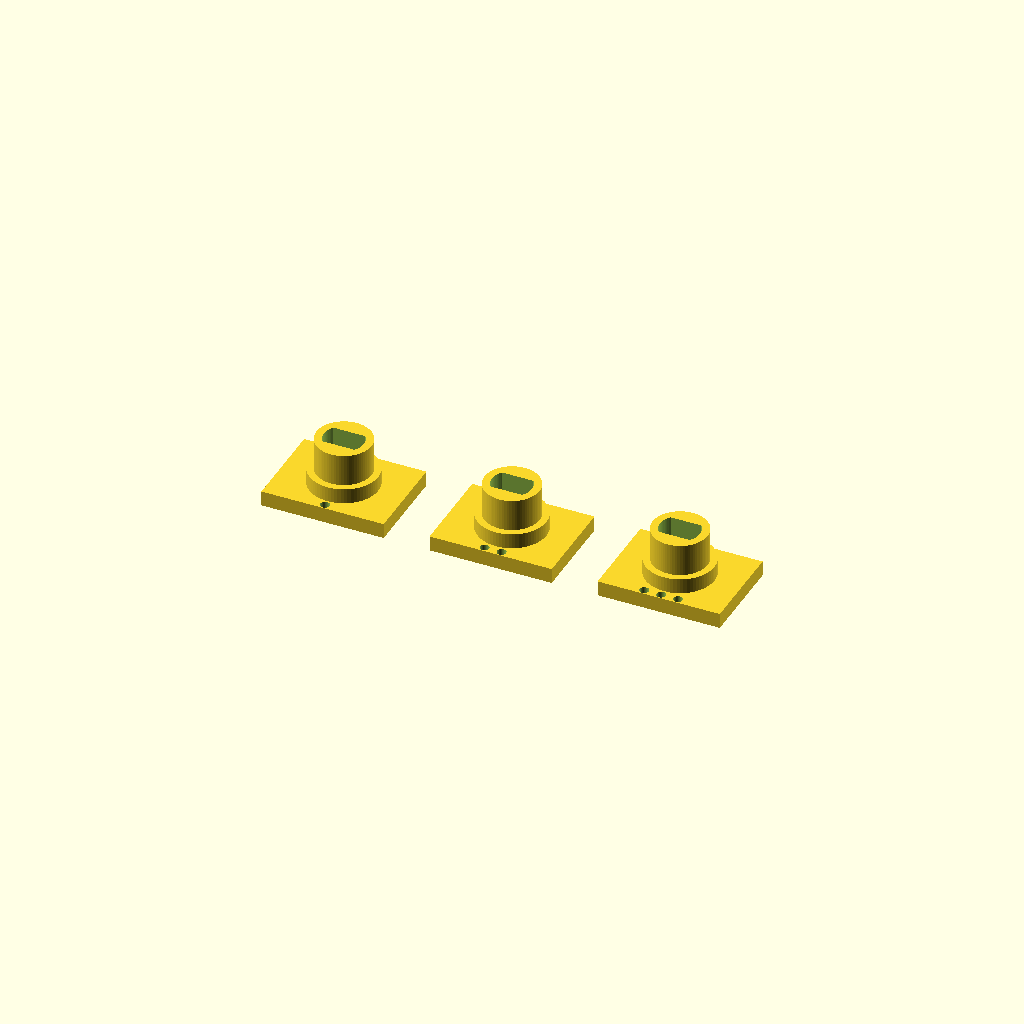
Cell 1: the model at its default parameters.
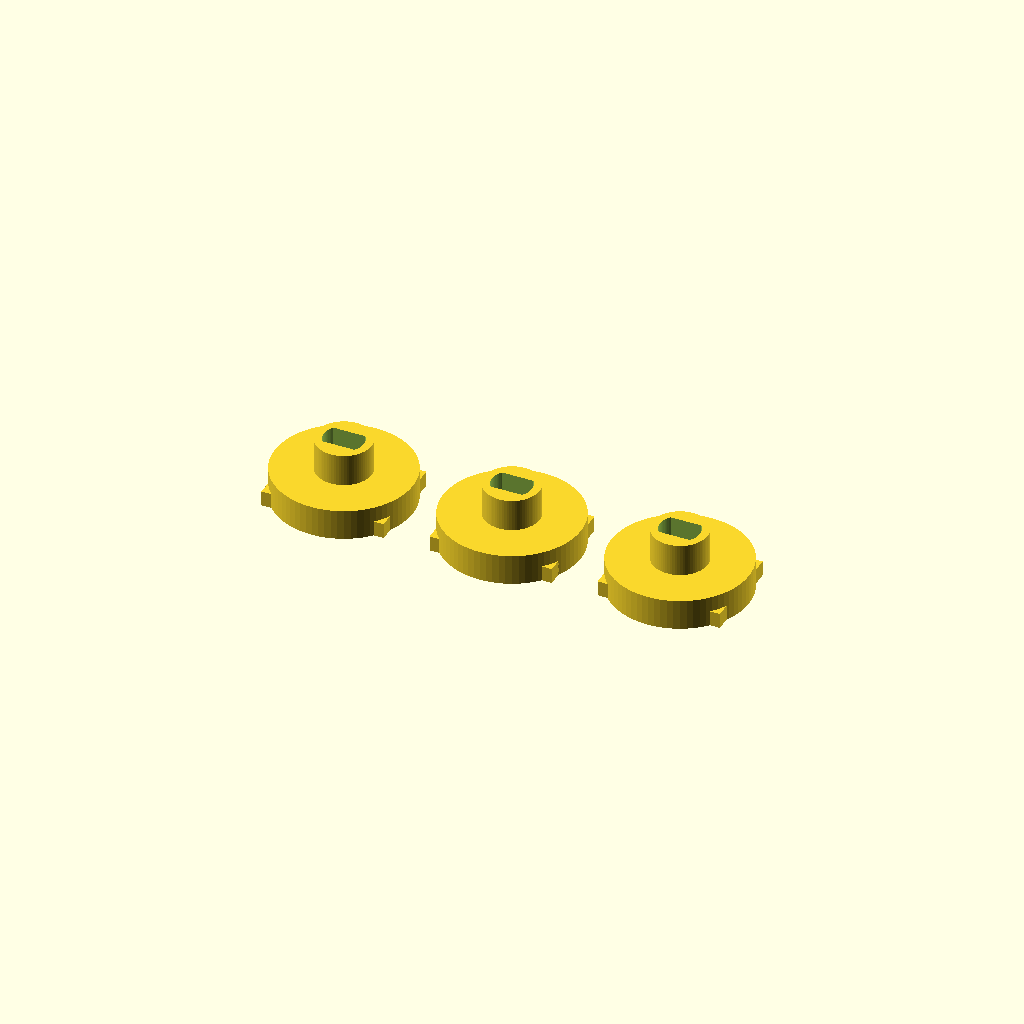
Cell 2: hub_d = 18 (everything else at default).
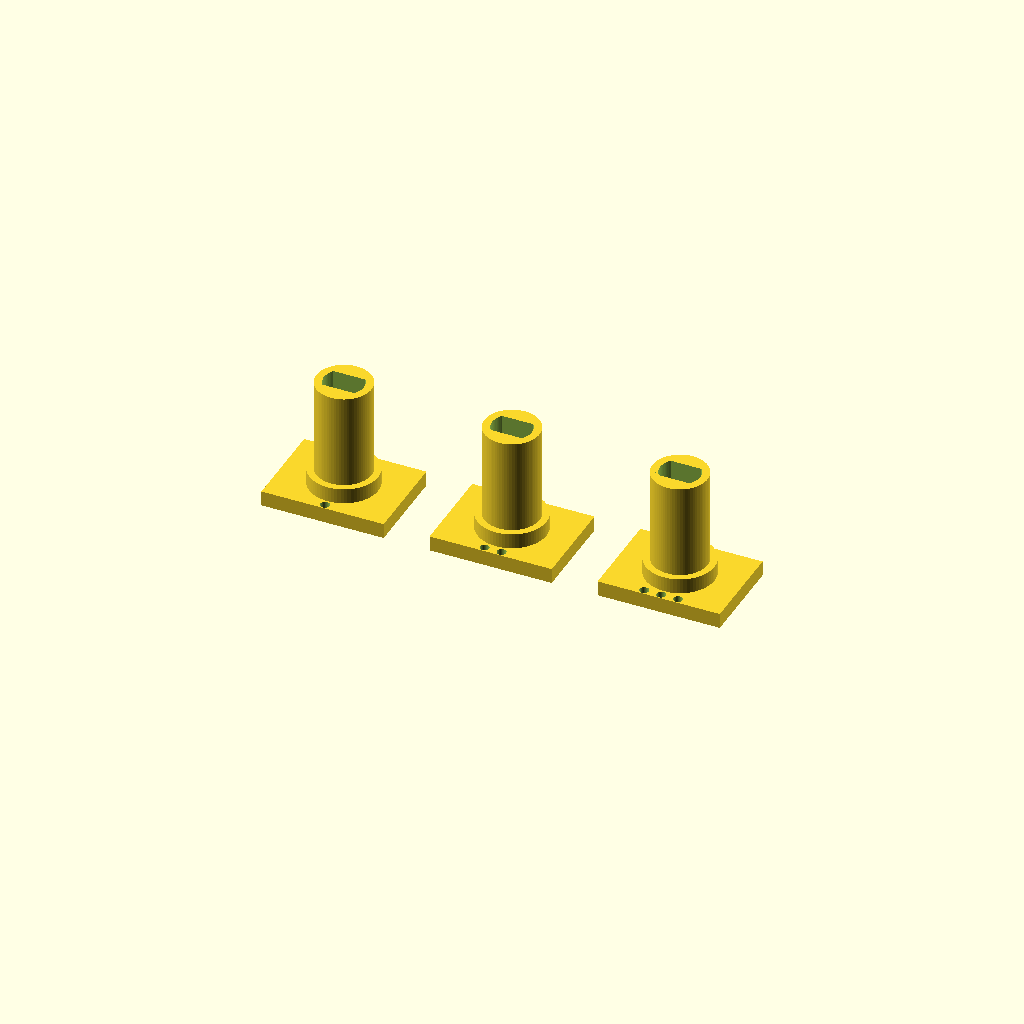
Cell 3 — hub_h set to 16.4, the other parameters unchanged.
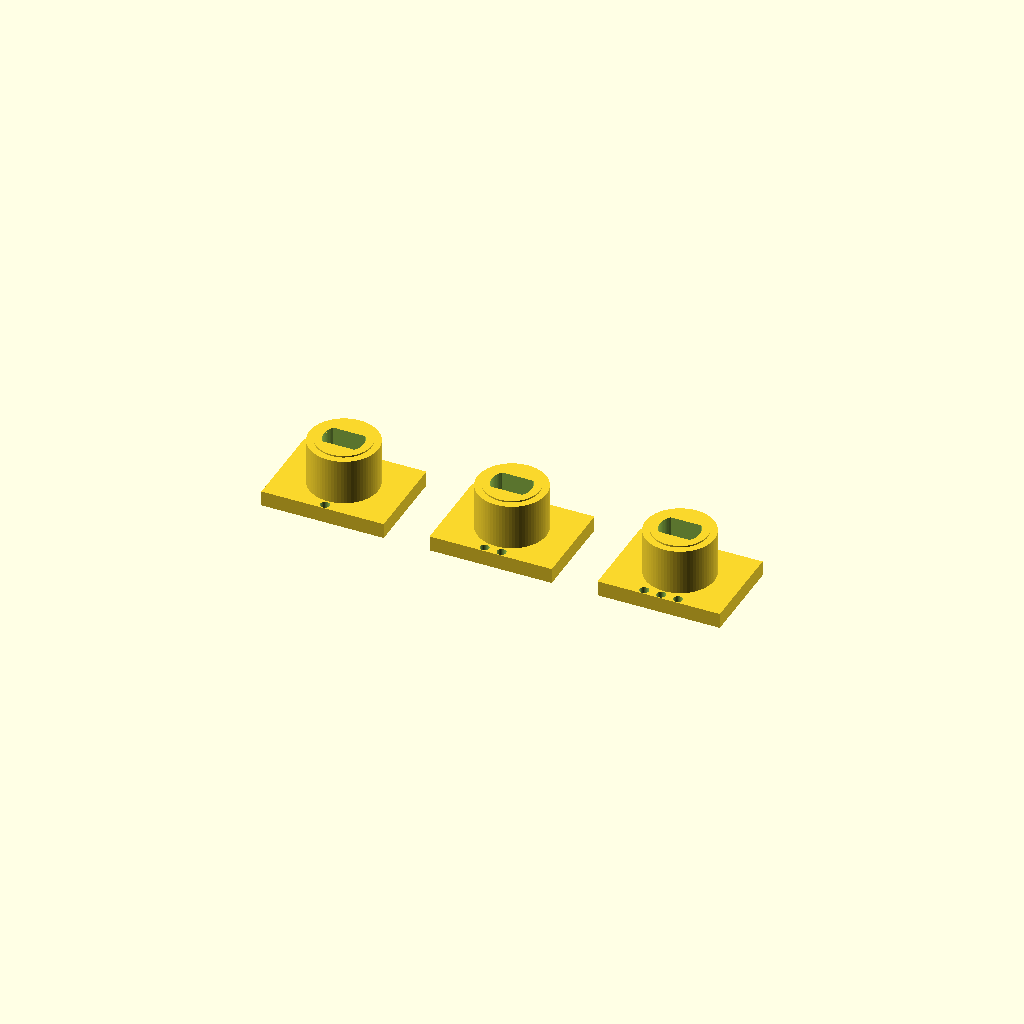
Cell 4: lower_h = 8 (everything else at default).
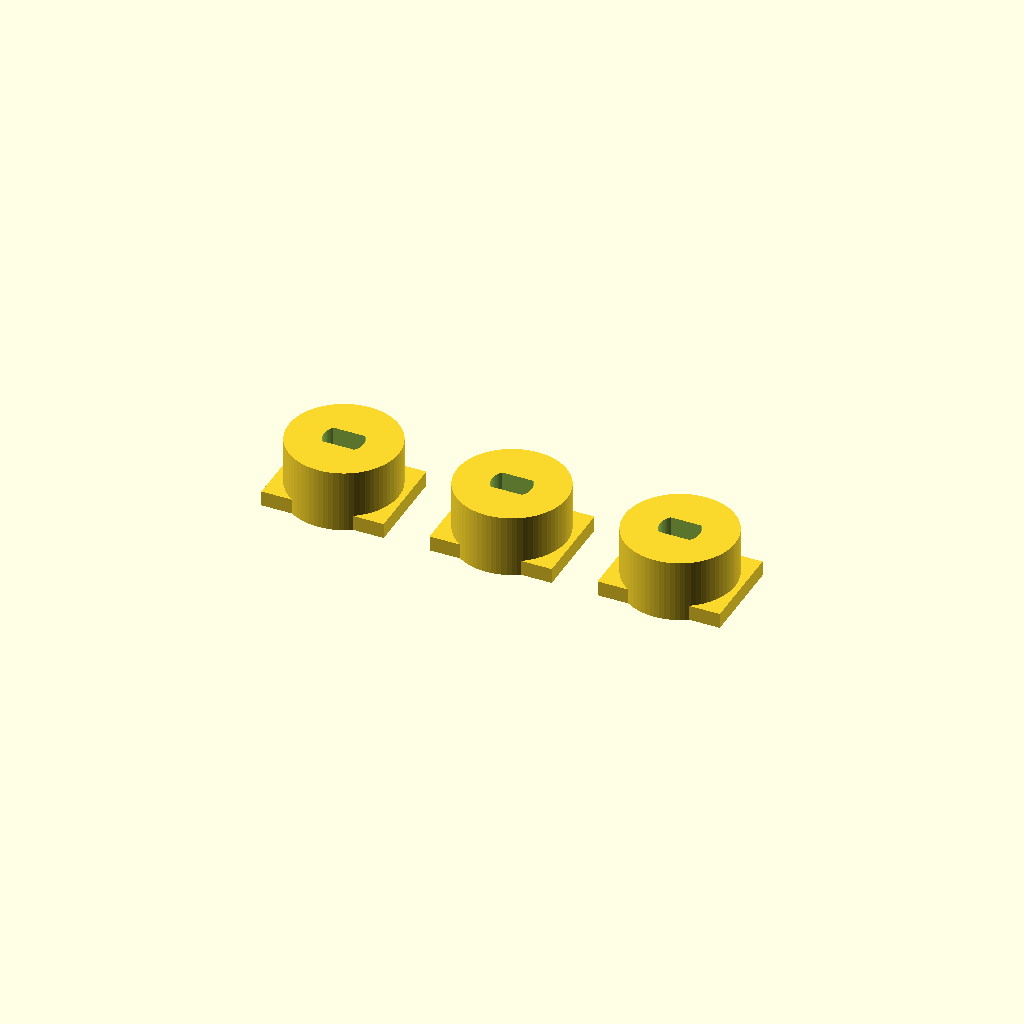
Cell 5 — upper_d set to 14.4, the other parameters unchanged.
One fixed orthographic camera (rotation 55°, 0°, 25°; colour scheme Cornfield) for every cell.
The OpenSCAD source (cad/scad/motor_cam_socket_coupon.scad):
/*
  Braillix motor/cam socket fit coupon

  Purpose: select a printable D-flat clearance for the measured 28BYJ-48
  output shaft before rebuilding the production cam stack.

  The three specimens reproduce the proposed non-destructive cam socket:
  - 9.0 mm lower collar seat and 7.2 mm upper roof boss
  - 8.2 mm total height
  - 7.7 mm blind socket depth, leaving a 0.5 mm roof
  - 3.1 / 3.2 / 3.3 mm across-flat D clearances

  Print orientation is already correct: pull tab on the bed, socket opening up.
  PETG, 0.16 mm layers, 5 walls, no supports.
*/

$fn = 72;

hub_d = 9.0;
hub_h = 8.2;
lower_h = 4.0;
upper_d = 7.2;
socket_d = 5.2;
socket_depth = 7.7;
tab_w = 16;
tab_d = 12;
tab_h = 2.0;
specimen_pitch = 22;

module d_socket(flat, depth) {
    intersection() {
        cylinder(d=socket_d, h=depth + 0.02);
        translate([-socket_d/2, -flat/2, -0.01])
            cube([socket_d, flat, depth + 0.04]);
    }
}

module specimen(flat, dots) {
    difference() {
        union() {
            cylinder(d=hub_d, h=lower_h);
            cylinder(d=upper_d, h=hub_h);
            translate([-tab_w/2, -tab_d/2, 0])
                cube([tab_w, tab_d, tab_h]);
        }

        // The opening is at the top in print orientation.
        translate([0, 0, hub_h - socket_depth])
            d_socket(flat, socket_depth + 0.02);

        // One, two, or three through-holes identify 3.1, 3.2, or 3.3 mm.
        for (i = [0:dots-1])
            translate([(i - (dots-1)/2) * 2.2, -5.3, -0.01])
                cylinder(d=1.2, h=tab_h + 0.02);
    }
}

for (i = [0:2])
    translate([(i-1) * specimen_pitch, 0, 0])
        specimen(3.1 + i*0.1, i+1);
Customizer parameters (derived from the source; name, type, default, range or options):
hub_d: number, default 9
hub_h: number, default 8.2
lower_h: number, default 4
upper_d: number, default 7.2
socket_d: number, default 5.2
socket_depth: number, default 7.7
tab_w: number, default 16
tab_d: number, default 12
tab_h: number, default 2
specimen_pitch: number, default 22
